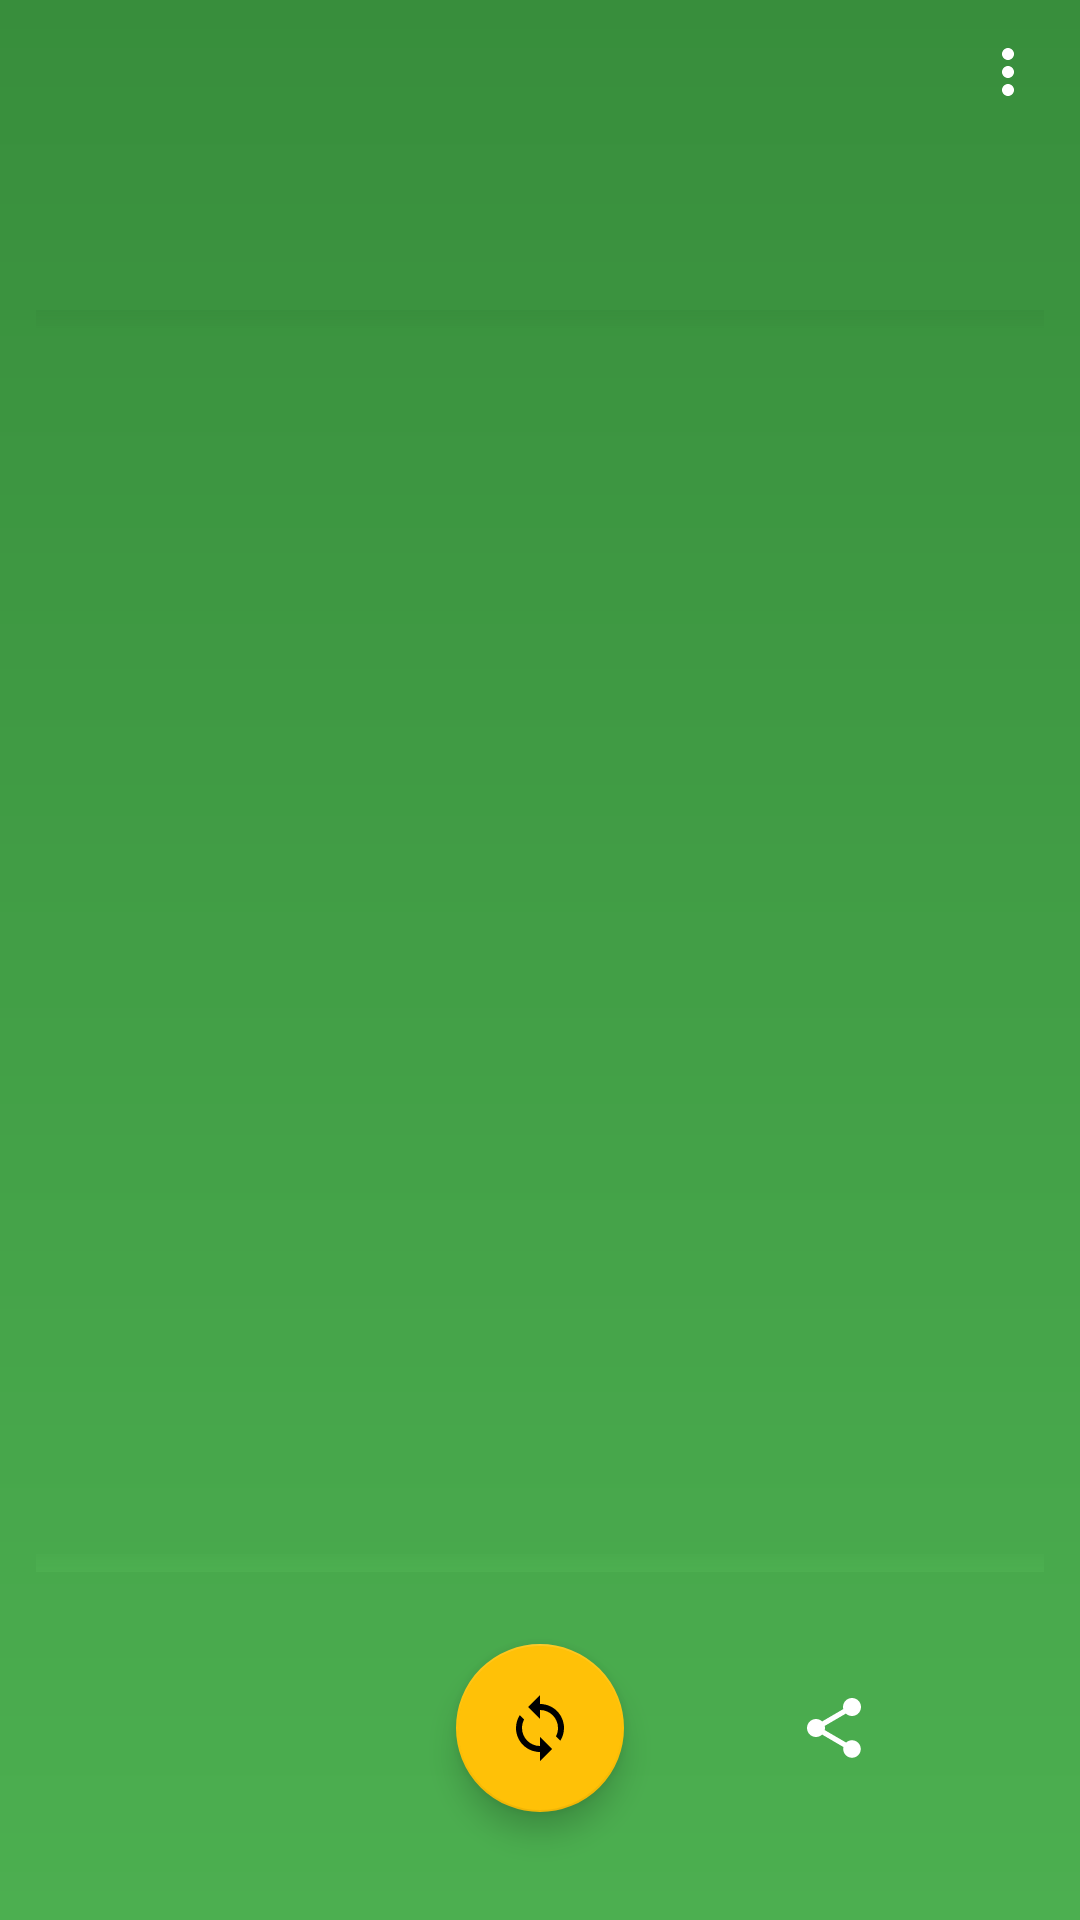

Produce the Android XML layout that renders to this screen, including the resource entries it uses.
<!-- AndroidManifest.xml: application theme AppTheme -->
<!-- res/layout/fragment_ayah_fetcher.xml -->
<?xml version="1.0" encoding="utf-8"?>
<androidx.constraintlayout.widget.ConstraintLayout xmlns:android="http://schemas.android.com/apk/res/android"
  xmlns:app="http://schemas.android.com/apk/res-auto"
  xmlns:tools="http://schemas.android.com/tools"
  android:layout_width="match_parent"
  android:layout_height="match_parent"
  android:background="@drawable/bg_green_gradient"
  android:padding="12dp"
  tools:context=".presentation.main.MainActivity">

  <TextView
    android:id="@+id/tv_surah_name"
    android:layout_width="wrap_content"
    android:layout_height="wrap_content"
    android:textColor="@android:color/white"
    android:textSize="18sp"
    android:textStyle="bold"
    app:layout_constraintStart_toStartOf="parent"
    app:layout_constraintTop_toTopOf="parent"
    tools:text="Al-Fatihaah" />
  <TextView
    android:id="@+id/tv_surah_name_translation"
    android:layout_width="wrap_content"
    android:layout_height="wrap_content"
    android:textColor="@android:color/white"
    android:textSize="14sp"
    app:layout_constraintStart_toStartOf="parent"
    app:layout_constraintTop_toBottomOf="@+id/tv_surah_name"
    tools:text="The Opening" />

  <ImageButton
    android:id="@+id/btn_more_options"
    android:layout_width="wrap_content"
    android:layout_height="wrap_content"
    android:background="?actionBarItemBackground"
    android:src="@drawable/ic_baseline_more_vert"
    android:tint="@android:color/white"
    app:layout_constraintEnd_toEndOf="parent"
    app:layout_constraintTop_toTopOf="parent" />

  <TextView
    android:id="@+id/tv_ayah_number"
    android:layout_width="wrap_content"
    android:layout_height="wrap_content"
    android:layout_marginTop="8dp"
    android:textAlignment="textEnd"
    android:textAllCaps="false"
    android:textColor="@android:color/white"
    android:textSize="14sp"
    app:layout_constraintRight_toRightOf="parent"
    app:layout_constraintTop_toBottomOf="@id/btn_more_options"
    tools:text="[1] : 1 of 7" />
  <TextView
    android:id="@+id/tv_edition"
    android:layout_width="0dp"
    android:layout_height="wrap_content"
    android:textAlignment="textEnd"
    android:textColor="@android:color/white"
    android:textSize="12sp"
    android:textStyle="italic"
    app:layout_constraintRight_toRightOf="parent"
    app:layout_constraintTop_toBottomOf="@+id/tv_ayah_number"
    tools:text="Muhammad Quraish Shihab et al" />

  <androidx.constraintlayout.widget.Barrier
    android:id="@+id/barrier_top"
    android:layout_width="wrap_content"
    android:layout_height="wrap_content"
    app:barrierDirection="bottom"
    app:constraint_referenced_ids="tv_surah_name_translation, tv_edition" />

  <TextView
    android:id="@+id/tv_ayah_text"
    android:layout_width="match_parent"
    android:layout_height="0dp"
    android:gravity="center"
    android:lineSpacingExtra="8sp"
    android:paddingLeft="12dp"
    android:paddingRight="12dp"
    android:scrollbars="vertical"
    android:textAlignment="center"
    android:textColor="@android:color/white"
    android:textSize="18sp"
    android:textStyle="bold"
    app:layout_constraintBottom_toBottomOf="@id/separator_bottom"
    app:layout_constraintTop_toTopOf="@id/separator_top"
    tools:text="Dengan menyebut nama Allah yang Maha Pengasih lagi Maha Penyanyang" />

  <View
    android:id="@+id/separator_top"
    android:layout_width="match_parent"
    android:layout_height="6dp"
    android:layout_marginTop="24dp"
    android:background="@drawable/view_shadow_green_down"
    app:layout_constraintTop_toTopOf="@id/barrier_top" />

  <View
    android:id="@+id/separator_bottom"
    android:layout_width="match_parent"
    android:layout_height="6dp"
    android:layout_marginBottom="24dp"
    android:background="@drawable/view_shadow_green_up"
    app:layout_constraintBottom_toBottomOf="@id/barrier_bottom" />

  <androidx.constraintlayout.widget.Barrier
    android:id="@+id/barrier_bottom"
    android:layout_width="wrap_content"
    android:layout_height="wrap_content"
    app:barrierDirection="top"
    app:constraint_referenced_ids="btn_fetch_random, btn_favorite, btn_share" />

  <ImageButton
    android:id="@+id/btn_favorite"
    android:layout_width="48dp"
    android:layout_height="48dp"
    android:padding="12dp"
    android:background="?actionBarItemBackground"
    android:scaleType="fitCenter"
    android:src="@drawable/ic_baseline_favorite_border"
    android:tint="@android:color/white"
    app:layout_constraintBottom_toBottomOf="@id/btn_fetch_random"
    app:layout_constraintEnd_toStartOf="@id/btn_fetch_random"
    app:layout_constraintStart_toStartOf="parent"
    app:layout_constraintTop_toTopOf="@id/btn_fetch_random" />

  <com.google.android.material.floatingactionbutton.FloatingActionButton
    android:id="@+id/btn_fetch_random"
    android:layout_width="wrap_content"
    android:layout_height="wrap_content"
    android:layout_marginBottom="24dp"
    android:src="@drawable/ic_baseline_loop"
    app:backgroundTint="@color/colorAccent"
    app:layout_constraintBottom_toBottomOf="parent"
    app:layout_constraintEnd_toStartOf="@id/btn_share"
    app:layout_constraintStart_toEndOf="@id/btn_favorite" />

  <ImageButton
    android:id="@+id/btn_share"
    android:layout_width="48dp"
    android:layout_height="48dp"
    android:padding="12dp"
    android:background="?actionBarItemBackground"
    android:scaleType="fitCenter"
    android:src="@drawable/ic_baseline_share"
    android:tint="@android:color/white"
    app:layout_constraintBottom_toBottomOf="@id/btn_fetch_random"
    app:layout_constraintEnd_toEndOf="parent"
    app:layout_constraintStart_toEndOf="@id/btn_fetch_random"
    app:layout_constraintTop_toTopOf="@id/btn_fetch_random" />


</androidx.constraintlayout.widget.ConstraintLayout>
<!-- resources referenced by this layout -->
<resources>
  <color name="colorAccent">#FFC107</color>
  <!-- drawable bg_green_gradient (drawable) -->
  <?xml version="1.0" encoding="utf-8"?>
  <shape xmlns:android="http://schemas.android.com/apk/res/android"
    android:shape="rectangle">
    <gradient
      android:angle="90"
      android:startColor="@color/colorPrimary"
      android:endColor="@color/colorPrimaryDark" />
  </shape>
  <!-- drawable ic_baseline_loop (drawable) -->
  <vector xmlns:android="http://schemas.android.com/apk/res/android"
    android:width="24dp"
    android:height="24dp"
    android:viewportWidth="24"
    android:viewportHeight="24"
    android:tint="?attr/colorControlNormal">
    <path
      android:fillColor="@android:color/white"
      android:pathData="M12,4L12,1L8,5l4,4L12,6c3.31,0 6,2.69 6,6 0,1.01 -0.25,1.97 -0.7,2.8l1.46,1.46C19.54,15.03 20,13.57 20,12c0,-4.42 -3.58,-8 -8,-8zM12,18c-3.31,0 -6,-2.69 -6,-6 0,-1.01 0.25,-1.97 0.7,-2.8L5.24,7.74C4.46,8.97 4,10.43 4,12c0,4.42 3.58,8 8,8v3l4,-4 -4,-4v3z" />
  </vector>
  <!-- drawable ic_baseline_more_vert (drawable) -->
  <vector xmlns:android="http://schemas.android.com/apk/res/android"
    android:width="24dp"
    android:height="24dp"
    android:viewportWidth="24"
    android:viewportHeight="24"
    android:tint="?attr/colorControlNormal">
    <path
      android:fillColor="@android:color/white"
      android:pathData="M12,8c1.1,0 2,-0.9 2,-2s-0.9,-2 -2,-2 -2,0.9 -2,2 0.9,2 2,2zM12,10c-1.1,0 -2,0.9 -2,2s0.9,2 2,2 2,-0.9 2,-2 -0.9,-2 -2,-2zM12,16c-1.1,0 -2,0.9 -2,2s0.9,2 2,2 2,-0.9 2,-2 -0.9,-2 -2,-2z" />
  </vector>
  <!-- drawable ic_baseline_share (drawable) -->
  <vector xmlns:android="http://schemas.android.com/apk/res/android"
    android:width="24dp"
    android:height="24dp"
    android:viewportWidth="24"
    android:viewportHeight="24"
    android:tint="?attr/colorControlNormal">
    <path
      android:fillColor="@android:color/white"
      android:pathData="M18,16.08c-0.76,0 -1.44,0.3 -1.96,0.77L8.91,12.7c0.05,-0.23 0.09,-0.46 0.09,-0.7s-0.04,-0.47 -0.09,-0.7l7.05,-4.11c0.54,0.5 1.25,0.81 2.04,0.81 1.66,0 3,-1.34 3,-3s-1.34,-3 -3,-3 -3,1.34 -3,3c0,0.24 0.04,0.47 0.09,0.7L8.04,9.81C7.5,9.31 6.79,9 6,9c-1.66,0 -3,1.34 -3,3s1.34,3 3,3c0.79,0 1.5,-0.31 2.04,-0.81l7.12,4.16c-0.05,0.21 -0.08,0.43 -0.08,0.65 0,1.61 1.31,2.92 2.92,2.92 1.61,0 2.92,-1.31 2.92,-2.92s-1.31,-2.92 -2.92,-2.92z" />
  </vector>
  <!-- drawable view_shadow_green_down (drawable) -->
  <?xml version="1.0" encoding="utf-8"?>
  <shape xmlns:android="http://schemas.android.com/apk/res/android"
    android:shape="rectangle">
  
    <gradient
      android:type="linear"
      android:centerX="50%"
      android:startColor="#40388E3C"
      android:centerColor="#a0388E3C"
      android:endColor="#EA388E3C"
      android:angle="90" />
  
  </shape>
  <!-- drawable view_shadow_green_up (drawable) -->
  <?xml version="1.0" encoding="utf-8"?>
  <shape xmlns:android="http://schemas.android.com/apk/res/android"
    android:shape="rectangle">
  
    <gradient
      android:type="linear"
      android:centerX="50%"
      android:startColor="#404CAF50"
      android:centerColor="#a04CAF50"
      android:endColor="#EA4CAF50"
      android:angle="270" />
  
  </shape>
  <style name="AppTheme" parent="Theme.MaterialComponents.Light.DarkActionBar">
      
      <item name="colorPrimary">@color/colorPrimary</item>
      <item name="colorPrimaryDark">@color/colorPrimaryDark</item>
      <item name="colorAccent">@color/colorAccent</item>
    </style>
  <color name="colorPrimary">#4CAF50</color>
  <color name="colorPrimaryDark">#388E3C</color>
</resources>
